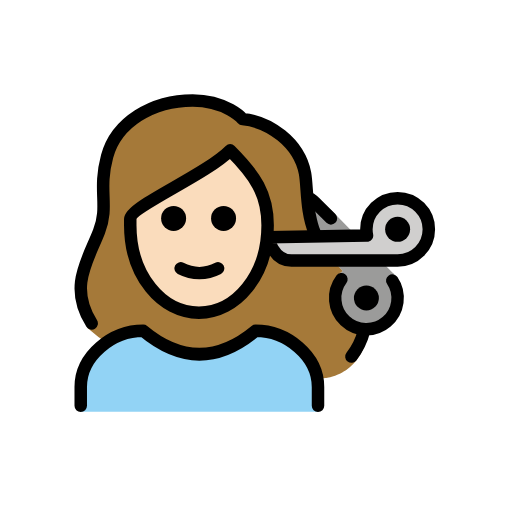
t = 0.00 s
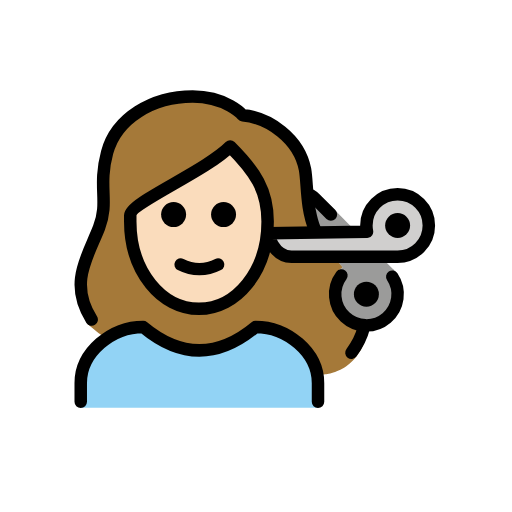
t = 0.79 s
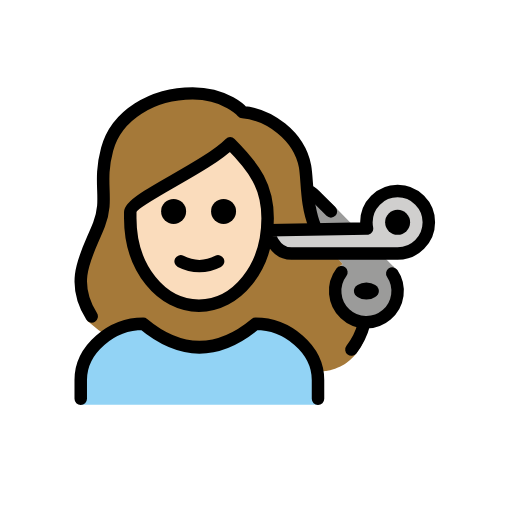
t = 1.43 s
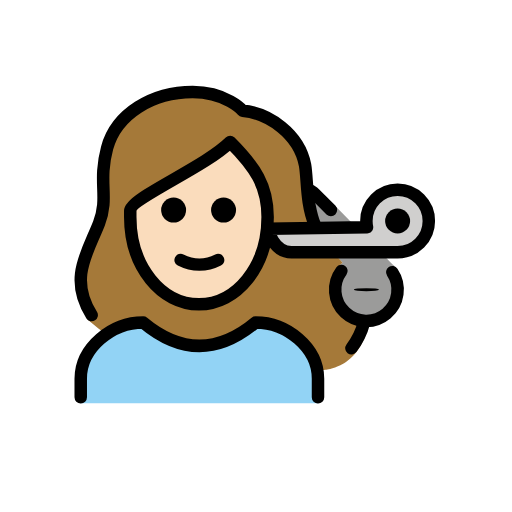
t = 2.10 s
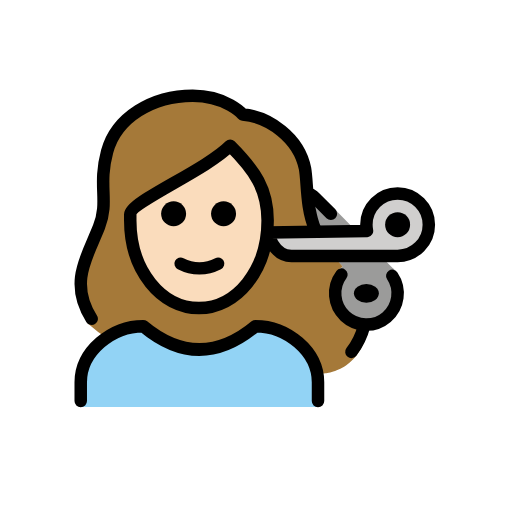
t = 2.85 s
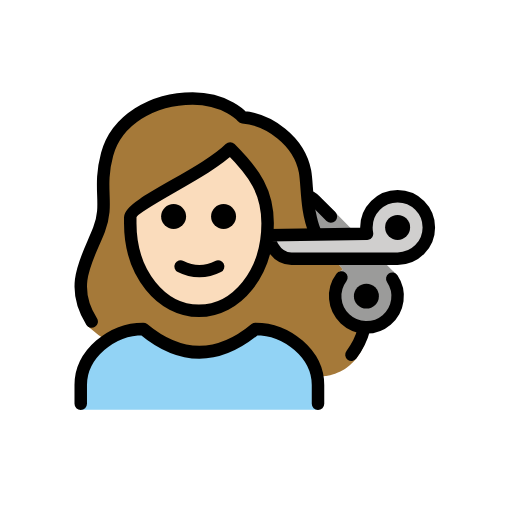
t = 3.41 s

The animated SVG that drew these frames (rendered in a browser with its animation timeline set to each time). Animation: 2 SMIL elements (animateTransform=2); one cycle of 4.20 s, repeats indefinitely.

<?xml version='1.0' encoding='utf-8'?>
<svg xmlns="http://www.w3.org/2000/svg" id="emoji" viewBox="-5 -5 82 82" width="200" height="200" role="img">
  <title>OpenMoji: woman getting haircut: light skin tone</title><g><g id="color">
    <path fill="#92d3f5" d="M7.9308,60.9413v-3.958c0-4.9941,5.0078-9,10-9q9,7.5,18,0c4.9941,0,10,4.0059,10,9v3.958" />
    <path fill="#9b9b9a" d="M57.8244,39.9335a5.0006,5.0006,0,1,1-8.1446-.2012l-.499-.749.6875-.5625-2.75-3.0625-1.5-3.625-.1943-4.3286,2.5732,1.2036,9.6836,9.875s1.0625.9355,1,1.249" />
    <path fill="#d0cfce" d="M53.6808,31.7333a5.0351,5.0351,0,0,0,.1006,1l-15.8506.25s.75,3.75,3.75,3.75h17a5,5,0,1,0-5-5Z" />
  </g>
  <g id="skin">
    <path fill="#fadcbc" d="M15.8673,30.9834c.6284,8.978,4.9365,14,11,14,5.9365,0,11.0635-5,11.0635-14a12.1332,12.1332,0,0,0-1-5A49.876,49.876,0,0,0,31.862,19.08a125.5714,125.5714,0,0,1-15.47,10.111C15.91,30.0719,15.557,26.55,15.8673,30.9834Z" />
  </g>
  <g id="hair">
    <path fill="#a57939" d="M51.2824,47.1215c-2.7869.5105-2.1016-8.1382-2.1016-8.1382l.6875-.5625-1.4345-1.672a29.2959,29.2959,0,0,0-6.3235-.3276c-3.1782.2293-3.5059-3.342-3.5059-3.342l6.5857-.36c-1.4726-3.27-1.0107-3.9218-1.3359-9.953.0272-3.6929-6.876-8.4006-10.5567-8.7091a1.0011,1.0011,0,0,1-.6884-.3434c-.0928-.1-2.4082-2.6546-7.2432-2.6546-6.2,0-11.4413,3.3817-12.7429,8.226a18.518,18.518,0,0,0-.5646,6.1758,13.3169,13.3169,0,0,1-.7607,5.9608,6.8,6.8,0,0,1-1.1193,2.0879c-3.7725,4.42-.9746,14.3029-1.167,14.01a24.0576,24.0576,0,0,0,3.6332,2.7193,10.4637,10.4637,0,0,1,5.361-2.09c6.2089,5.0127,12.4951,5.0127,18.7,0a8.343,8.343,0,0,1,4.2088,1.5136s4.6954,3.0582,5.6024,5.93c0,0,5.776.1631,7.4069-7.0171ZM27.6039,45.08C15.9236,45.6,15.88,29.9794,15.88,29.9794c1.369-2.4295,16.1514-10.2868,16.1514-10.2868a14.5083,14.5083,0,0,1,5.56,8.2907S39.2841,44.56,27.6039,45.08Z" />
  </g>
  <g id="line">
    <circle cx="58.6808" cy="31.7333" r="2" />
    <path fill="none" stroke="#000" stroke-linecap="round" stroke-linejoin="round" stroke-width="2" d="M7.9308,59.9833v-3c0-4.9941,5.0078-9,10-9q9,7.5,18,0c4.9941,0,10,4.0059,10,9v3" />
    <path d="M32.8038,29.9833a2,2,0,1,1-2-2,2,2,0,0,1,2,2" />
    <path d="M24.8038,29.9833a2,2,0,1,1-2-2,2,2,0,0,1,2,2" />
    <path fill="none" stroke="#000" stroke-linecap="round" stroke-linejoin="round" stroke-width="2" d="M23.9308,37.9833a6.5535,6.5535,0,0,0,6,0" />
    <path fill="none" stroke="#000" stroke-linecap="round" stroke-linejoin="round" stroke-width="2" d="M53.6808,31.7333a5.0351,5.0351,0,0,0,.1006,1l-15.8506.25s.75,3.75,3.75,3.75h17a5,5,0,1,0-5-5Z" />
    <path fill="none" stroke="#000" stroke-linecap="round" stroke-linejoin="round" stroke-width="2" d="M57.8244,39.9335a5.0006,5.0006,0,1,1-8.1446-.2012" />
    <path fill="none" stroke="#000" stroke-linecap="round" stroke-linejoin="round" stroke-width="2" d="M44.4093,26.7235a3.0643,3.0643,0,0,1,.749.4434,3.2181,3.2181,0,0,1,.2657.2378l2.5732,2.5747" />
    <g transform="translate(53.6809 42.7327)"><g><g transform="translate(-53.6809 -42.7327)"><circle cx="53.6809" cy="42.7327" r="1.9995" />
    </g><animateTransform attributeName="transform" type="scale" values="1 1;1 1;1 .12;1 1;1 1" dur="4.2s" repeatCount="indefinite" /></g></g><path fill="none" stroke="#000" stroke-linecap="round" stroke-linejoin="round" stroke-width="2" d="M9.6823,46.8046c-3.7227-5.8565-.628-10.08,1.18-14.7246,1.6357-4.2-.209-6.4512,1.291-12.0342,1.4795-5.5,7.2773-8.9658,13.709-8.9658,5.4,0,8,3,8,3,4.1689.374,9.0277,3.7029,9.9921,8.6858.4,2.2352.1331,6.1765,1.57,9.5969" />
    <path fill="none" stroke="#000" stroke-linejoin="round" stroke-width="2" d="M15.862,31.08c0,8,5,14,11,14s11-6,11-14c0-5-2-8-6-12-4,4-16,9-16,11Z" />
    <path fill="none" stroke="#000" stroke-linecap="round" stroke-linejoin="round" stroke-width="2" d="M53.3035,47.9833a11.5815,11.5815,0,0,1-2.0211,4.1294" />
  </g>
<animateTransform attributeName="transform" type="translate" values="0 0;0 -1.5;0 0" dur="3.8s" repeatCount="indefinite" /></g></svg>
